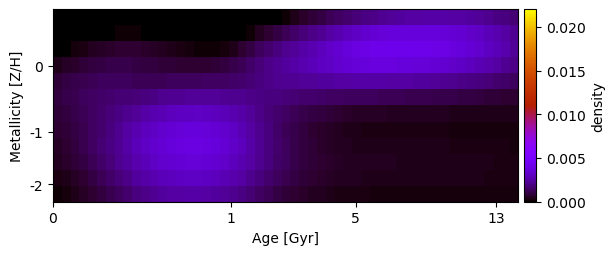

Source data for this figure (header and first rows):
-6.921074971216500168e-04, -7.067913753289628044e-04, -6.678321864328987806e-04, -6.125428968193816605e-04, -5.694688901229441602e-04, -5.537963637922342468e-04, -5.853859075307360060e-04, -6.702340572630771133e-04, -7.396737920785891778e-04, -7.770571187164913331e-04, -7.927646618965976996e-04, -8.101215727863376927e-04, -8.483162600341320313e-04, -9.069861799544109981e-04, -9.888451973528780952e-04, -1.113529644489738742e-03, -1.266300437141636192e-03, -1.422549021791323903e-03, -1.537753863458055916e-03, -1.588485860986404942e-03, -1.547435719477608133e-03, -1.360428690788494013e-03, -1.090852361553906183e-03, -7.731665586211815830e-04
-4.681427344876942483e-04, -4.224513268342565560e-04, -3.293592133594206144e-04, -2.201555724344269086e-04, -1.135799336068661505e-04, -2.480013352846864683e-05, 4.254571266751515043e-05, 9.169234700699897041e-05, 1.115046536700891889e-04, 9.798456253749483270e-05, 7.127839821676586814e-05, 2.350584933683491501e-05, -5.355823804283058238e-05, -1.587644277524372170e-04, -2.824247857372091616e-04, -4.109175274678294608e-04, -5.403480809088382882e-04, -6.435349314636751479e-04, -6.900036437297969120e-04, -6.481336251205516326e-04, -4.768470826992684641e-04, -1.923755962715421788e-04, 1.192591634737619704e-04, 4.326948201126300025e-04
-2.167757367112309642e-05, 6.667999927118965558e-05, 1.884179214029608692e-04, 3.193357582971165774e-04, 4.445862931775935458e-04, 5.531857163397417392e-04, 6.444340151829627871e-04, 7.172155072096822372e-04, 7.440979237325441109e-04, 7.186699693089382496e-04, 6.617425430693551049e-04, 5.880930001018598542e-04, 5.047399199551576591e-04, 4.128947740713639946e-04, 3.169470330253567952e-04, 2.254571368540792366e-04, 1.514743392338837344e-04, 1.180372080090345930e-04, 1.402121820668794411e-04, 2.390866876126524529e-04, 4.162786304158397712e-04, 7.061224428494322549e-04, 1.014252040371668023e-03, 1.311414339210848759e-03
4.115804524648532226e-04, 5.402608189533802431e-04, 6.777451681469119724e-04, 8.039035711944508052e-04, 9.079179547489770906e-04, 9.841480651369800218e-04, 1.034666726558739012e-03, 1.059768743348497334e-03, 1.042601417790292584e-03, 9.984293499973216027e-04, 9.461881097462754775e-04, 8.925167893873216674e-04, 8.391388764862965340e-04, 7.902483308331640461e-04, 7.502483710914657333e-04, 7.238894531145695409e-04, 7.114206492055680361e-04, 7.237567748401347494e-04, 7.814077456052473782e-04, 8.883535530531703550e-04, 1.038871673579376542e-03, 1.261320820595192944e-03, 1.507388962974943406e-03, 1.759913118890778835e-03
8.008923713523094599e-04, 9.471346613231282872e-04, 1.080374802549454241e-03, 1.190194312285541714e-03, 1.267264607682903714e-03, 1.312904017879623500e-03, 1.331492953539327451e-03, 1.329858688872412407e-03, 1.298720626099130176e-03, 1.272163405615895889e-03, 1.263958705427052414e-03, 1.270731584993665475e-03, 1.285629267023317892e-03, 1.301039063903086310e-03, 1.317384000912293898e-03, 1.334469536682269175e-03, 1.357605646732382935e-03, 1.380996062327895452e-03, 1.409997787968379421e-03, 1.443069987159206974e-03, 1.488589414938152212e-03, 1.549536120813938727e-03, 1.700480459903309319e-03, 1.850105446121363701e-03
9.031308909523910007e-04, 1.060338411680121712e-03, 1.201028225647578131e-03, 1.315709344496654269e-03, 1.414400219230626176e-03, 1.496236061467198482e-03, 1.570070110938646523e-03, 1.642575004839085797e-03, 1.706863518484968154e-03, 1.786935974277234105e-03, 1.880728677395944589e-03, 1.977162574892026535e-03, 2.070844160039449645e-03, 2.155502357360952140e-03, 2.225074827878357510e-03, 2.277386436157532567e-03, 2.299814456411892940e-03, 2.286676023682351726e-03, 2.250803355517985282e-03, 2.198930477716468795e-03, 2.136667077037241250e-03, 2.066065431020348928e-03, 2.020620888651842532e-03, 1.951675258601733715e-03
8.044359135195243947e-04, 9.377191878098494306e-04, 1.083331683820610691e-03, 1.232850807528515806e-03, 1.387503559192671768e-03, 1.550032735817988370e-03, 1.722852038551292994e-03, 1.906610269749105420e-03, 2.109241003598360739e-03, 2.310545597462526721e-03, 2.502532526985141309e-03, 2.675835130234666039e-03, 2.822724918514933363e-03, 2.942948487232126958e-03, 3.032718934026698652e-03, 3.091523802659745628e-03, 3.102744508001714641e-03, 3.067011853186240537e-03, 2.986191565378243807e-03, 2.865986095442846823e-03, 2.710415133833184859e-03, 2.501155617834097383e-03, 2.241929211524204546e-03, 2.013672690212901361e-03
7.056992900394117117e-04, 8.511808881012693836e-04, 1.016832945081324680e-03, 1.197950005934054606e-03, 1.400637241030724608e-03, 1.625617015403046667e-03, 1.870048014228664927e-03, 2.132286601891316899e-03, 2.419458491067542297e-03, 2.692480457888949980e-03, 2.941923498718147876e-03, 3.156721262177143196e-03, 3.334040085048721892e-03, 3.474059392448420377e-03, 3.575282447124079454e-03, 3.635978788446671880e-03, 3.647603600498768462e-03, 3.597450290528894645e-03, 3.489027335403032185e-03, 3.326498587235966233e-03, 3.112994762338154413e-03, 2.826079507565887328e-03, 2.492726389966086562e-03, 2.143542821813752483e-03
5.816283638880150389e-04, 7.419584344392672485e-04, 9.349544423759052151e-04, 1.150578785718216592e-03, 1.386740591941775132e-03, 1.645848223783250063e-03, 1.927798508120484589e-03, 2.232967497830372176e-03, 2.549333346728827488e-03, 2.850618439222726407e-03, 3.119614833234604732e-03, 3.341856134590176497e-03, 3.516366108613261550e-03, 3.651747435676864703e-03, 3.750029750821429978e-03, 3.811832474460245205e-03, 3.816470226794920276e-03, 3.757143294640211649e-03, 3.636991512270675974e-03, 3.460433068939963285e-03, 3.234087739793752372e-03, 2.940504702490881039e-03, 2.578360742119865153e-03, 2.219000510441550625e-03
4.704991607765073784e-04, 6.127111068075229454e-04, 7.906901276180864887e-04, 9.990822276140581219e-04, 1.234732567156829851e-03, 1.495447856244233728e-03, 1.776805928791629118e-03, 2.073287729825115319e-03, 2.373710351827898642e-03, 2.658794862282275878e-03, 2.910378471415513753e-03, 3.119229340535603894e-03, 3.284575481935073961e-03, 3.411048754556162202e-03, 3.498753097586159051e-03, 3.547674000420943888e-03, 3.548508992908733662e-03, 3.494004843247241771e-03, 3.381361714062365055e-03, 3.217954383099078802e-03, 3.010067418403725679e-03, 2.749898009905043118e-03, 2.436411135257125684e-03, 2.121057278089556568e-03
2.949749859424310354e-04, 4.021330335117671937e-04, 5.584006325181853098e-04, 7.539618000079117369e-04, 9.782701074404513350e-04, 1.225817431859391919e-03, 1.492563226803084479e-03, 1.775224356692916249e-03, 2.064694873115745233e-03, 2.335536690797290066e-03, 2.566775638061417810e-03, 2.751793018994001024e-03, 2.896694984022777329e-03, 3.005991892147294800e-03, 3.080197214778924043e-03, 3.120326300490521444e-03, 3.115633792788174549e-03, 3.062937781666014853e-03, 2.965481140600884514e-03, 2.823597004296779685e-03, 2.643822928971466691e-03, 2.416281576924321408e-03, 2.142730792701648488e-03, 1.865154442525339016e-03
1.401689078397908949e-04, 2.360933915302559070e-04, 3.675205821112139727e-04, 5.251450346820728341e-04, 7.056068224886214877e-04, 9.069183983918373618e-04, 1.128093996276649004e-03, 1.364611243007079252e-03, 1.621745084915698128e-03, 1.861420923790073866e-03, 2.058336066084714977e-03, 2.212401835000450418e-03, 2.334834849212191494e-03, 2.425981176276192659e-03, 2.486625679840795324e-03, 2.520264617742655130e-03, 2.514742788600440523e-03, 2.467764406201353698e-03, 2.378429562430618184e-03, 2.254264848095673731e-03, 2.101241096835428784e-03, 1.906375072798920838e-03, 1.674855931556771442e-03, 1.441832416599245648e-03
